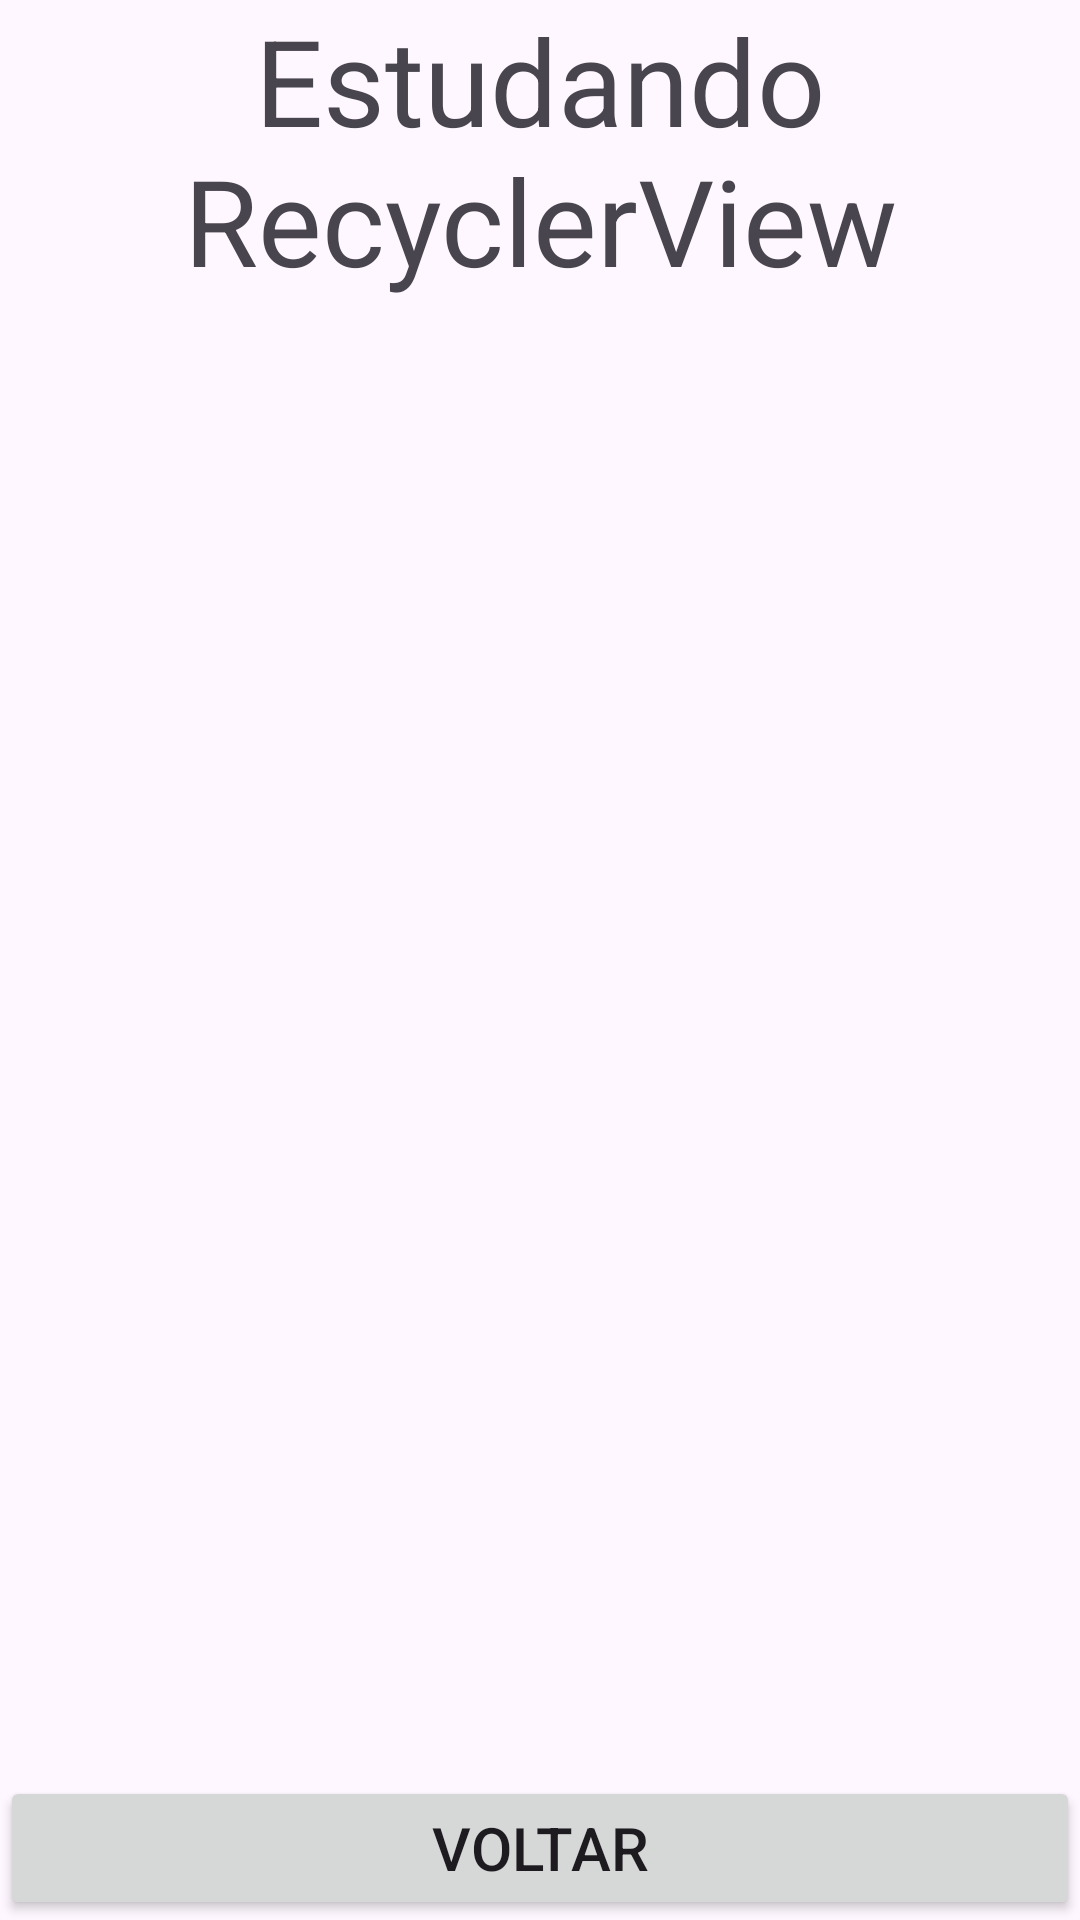

The Android layout XML behind this screen, and the referenced resources:
<!-- AndroidManifest.xml: application theme Theme.CursoDioEletricCar -->
<!-- res/layout/activity_lista_recycler_view.xml -->
<?xml version="1.0" encoding="utf-8"?>
<androidx.constraintlayout.widget.ConstraintLayout xmlns:android="http://schemas.android.com/apk/res/android"
    xmlns:app="http://schemas.android.com/apk/res-auto"
    xmlns:tools="http://schemas.android.com/tools"
    android:id="@+id/main"
    android:layout_width="match_parent"
    android:layout_height="match_parent"
    tools:context=".ListaRecyclerView">

    <TextView
        android:id="@+id/txt_title"
        android:layout_width="match_parent"
        android:layout_height="wrap_content"
        android:text="Estudando RecyclerView"
        android:textSize="40sp"
        android:gravity="center"
        app:layout_constraintTop_toTopOf="parent"
        app:layout_constraintStart_toStartOf="parent"
        app:layout_constraintEnd_toEndOf="parent"/>

    <androidx.recyclerview.widget.RecyclerView
        android:id="@+id/recyclerview_texte"
        android:layout_width="wrap_content"
        android:layout_height="0dp"
        app:layoutManager="androidx.recyclerview.widget.LinearLayoutManager"
        app:layout_constraintTop_toBottomOf="@+id/txt_title"
        app:layout_constraintStart_toStartOf="parent"
        app:layout_constraintEnd_toEndOf="parent"
        app:layout_constraintBottom_toTopOf="@+id/btn_voltar"
        tools:listitem="@layout/car_item"/>

    <Button
        android:id="@+id/btn_voltar"
        android:layout_width="match_parent"
        android:layout_height="wrap_content"
        android:text="Voltar"
        android:textSize="20sp"
        app:layout_constraintStart_toStartOf="parent"
        app:layout_constraintEnd_toEndOf="parent"
        app:layout_constraintBottom_toBottomOf="parent"/>

</androidx.constraintlayout.widget.ConstraintLayout>
<!-- res/layout/car_item.xml (included above) -->
<?xml version="1.0" encoding="utf-8"?>
<androidx.constraintlayout.widget.ConstraintLayout xmlns:android="http://schemas.android.com/apk/res/android"
    android:layout_width="match_parent"
    android:layout_height="match_parent"
    xmlns:app="http://schemas.android.com/apk/res-auto">

    <androidx.cardview.widget.CardView
        android:id="@+id/card_car"
        android:layout_width="wrap_content"
        android:layout_height="wrap_content"
        app:layout_constraintStart_toStartOf="parent"
        app:layout_constraintEnd_toEndOf="parent"
        app:layout_constraintTop_toTopOf="parent"
        android:layout_marginTop="10dp">

        <androidx.constraintlayout.widget.ConstraintLayout
            android:layout_width="wrap_content"
            android:layout_height="wrap_content"
            android:layout_margin="10dp">

            <TextView
                android:id="@+id/txt_titulo_cardView"
                android:layout_width="match_parent"
                android:layout_height="wrap_content"
                android:text="BYD"
                android:textSize="20sp"
                android:layout_margin="10dp"
                app:layout_constraintTop_toTopOf="parent"
                app:layout_constraintEnd_toEndOf="parent"/>


            <ImageView
                android:id="@+id/img_car_byd"
                android:layout_width="300dp"
                android:layout_height="200dp"
                android:src="@drawable/byd"
                android:layout_margin="10dp"
                app:layout_constraintTop_toBottomOf="@+id/txt_titulo_cardView"
                app:layout_constraintEnd_toEndOf="parent"
                app:layout_constraintStart_toStartOf="parent"/>



            <TextView
                android:id="@+id/txt_RCpreço"
                android:layout_width="wrap_content"
                android:layout_height="wrap_content"
                android:text="Preço:"
                android:textSize="20sp"
                android:layout_marginTop="10dp"
                android:layout_marginStart="10dp"
                app:layout_constraintStart_toStartOf="parent"
                app:layout_constraintTop_toBottomOf="@id/img_car_byd"/>


            <TextView
                android:layout_width="wrap_content"
                android:layout_height="wrap_content"
                android:text="R$ 300.000,00"
                android:textSize="20sp"
                android:layout_marginStart="5dp"
                app:layout_constraintTop_toTopOf="@id/txt_preço"
                app:layout_constraintStart_toEndOf="@+id/txt_bateria"/>

            <TextView
                android:id="@+id/txt_RCbateria"
                android:layout_width="wrap_content"
                android:layout_height="wrap_content"
                android:text="Bateria:"
                android:textSize="20sp"
                android:layout_marginTop="1dp"
                android:layout_marginStart="10dp"
                app:layout_constraintTop_toBottomOf="@id/txt_preço"
                app:layout_constraintStart_toStartOf="parent"
                />

            <TextView
                android:layout_width="wrap_content"
                android:layout_height="wrap_content"
                android:text="380 kwh"
                android:textSize="20sp"
                android:layout_marginStart="10dp"
                app:layout_constraintTop_toTopOf="@id/txt_bateria"
                app:layout_constraintStart_toEndOf="@+id/txt_bateria"/>

            <TextView
                android:id="@+id/txt_RCpotencia"
                android:layout_width="wrap_content"
                android:layout_height="wrap_content"
                android:text="Potencia:"
                android:textSize="20sp"
                android:layout_marginTop="1dp"
                android:layout_marginStart="10dp"
                app:layout_constraintTop_toBottomOf="@id/txt_bateria"
                app:layout_constraintStart_toStartOf="parent"
                />

            <TextView
                android:layout_width="wrap_content"
                android:layout_height="wrap_content"
                android:text="300cv"
                android:textSize="20sp"
                android:layout_marginStart="10dp"
                app:layout_constraintTop_toTopOf="@id/txt_potencia"
                app:layout_constraintStart_toEndOf="@+id/txt_potencia"/>

            <TextView
                android:id="@+id/txt_RCRecarga"
                android:layout_width="wrap_content"
                android:layout_height="wrap_content"
                android:text="Recarga:"
                android:textSize="20sp"
                android:layout_marginTop="1dp"
                android:layout_marginStart="10dp"
                app:layout_constraintTop_toBottomOf="@id/txt_potencia"
                app:layout_constraintStart_toStartOf="parent"
                />

            <TextView
                android:id="@+id/txt_RCtemporecarga"
                android:layout_width="wrap_content"
                android:layout_height="wrap_content"
                android:text="23 min"
                android:textSize="20sp"
                android:layout_marginStart="10dp"
                app:layout_constraintStart_toEndOf="@+id/txt_Recarga"
                app:layout_constraintTop_toTopOf="@id/txt_Recarga" />



        </androidx.constraintlayout.widget.ConstraintLayout>

    </androidx.cardview.widget.CardView>

</androidx.constraintlayout.widget.ConstraintLayout>
<!-- resources referenced by this layout -->
<resources>
  <!-- drawable byd: jpg bitmap (drawable, 7114 bytes) -->
  <style name="Theme.CursoDioEletricCar" parent="Base.Theme.CursoDioEletricCar" />
  <style name="Base.Theme.CursoDioEletricCar" parent="Theme.Material3.DayNight.NoActionBar">
          
          
      </style>
</resources>
